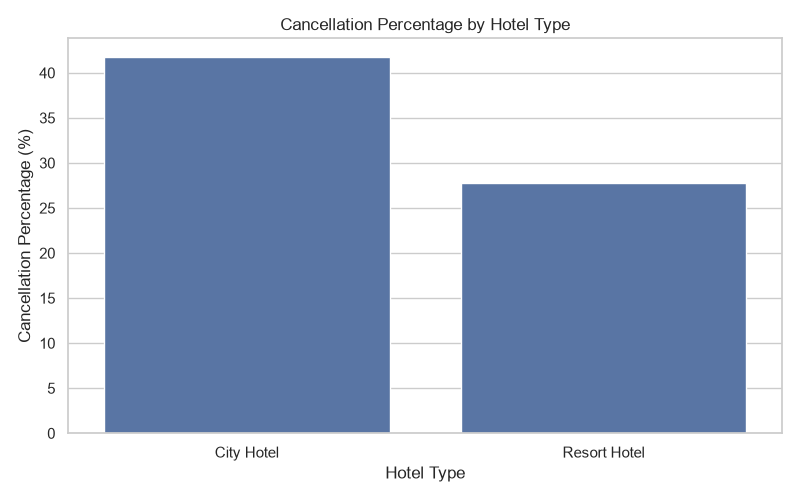

The table this chart was drawn from, first rows:
hotel, is_canceled
City Hotel, 41.73
Resort Hotel, 27.76
